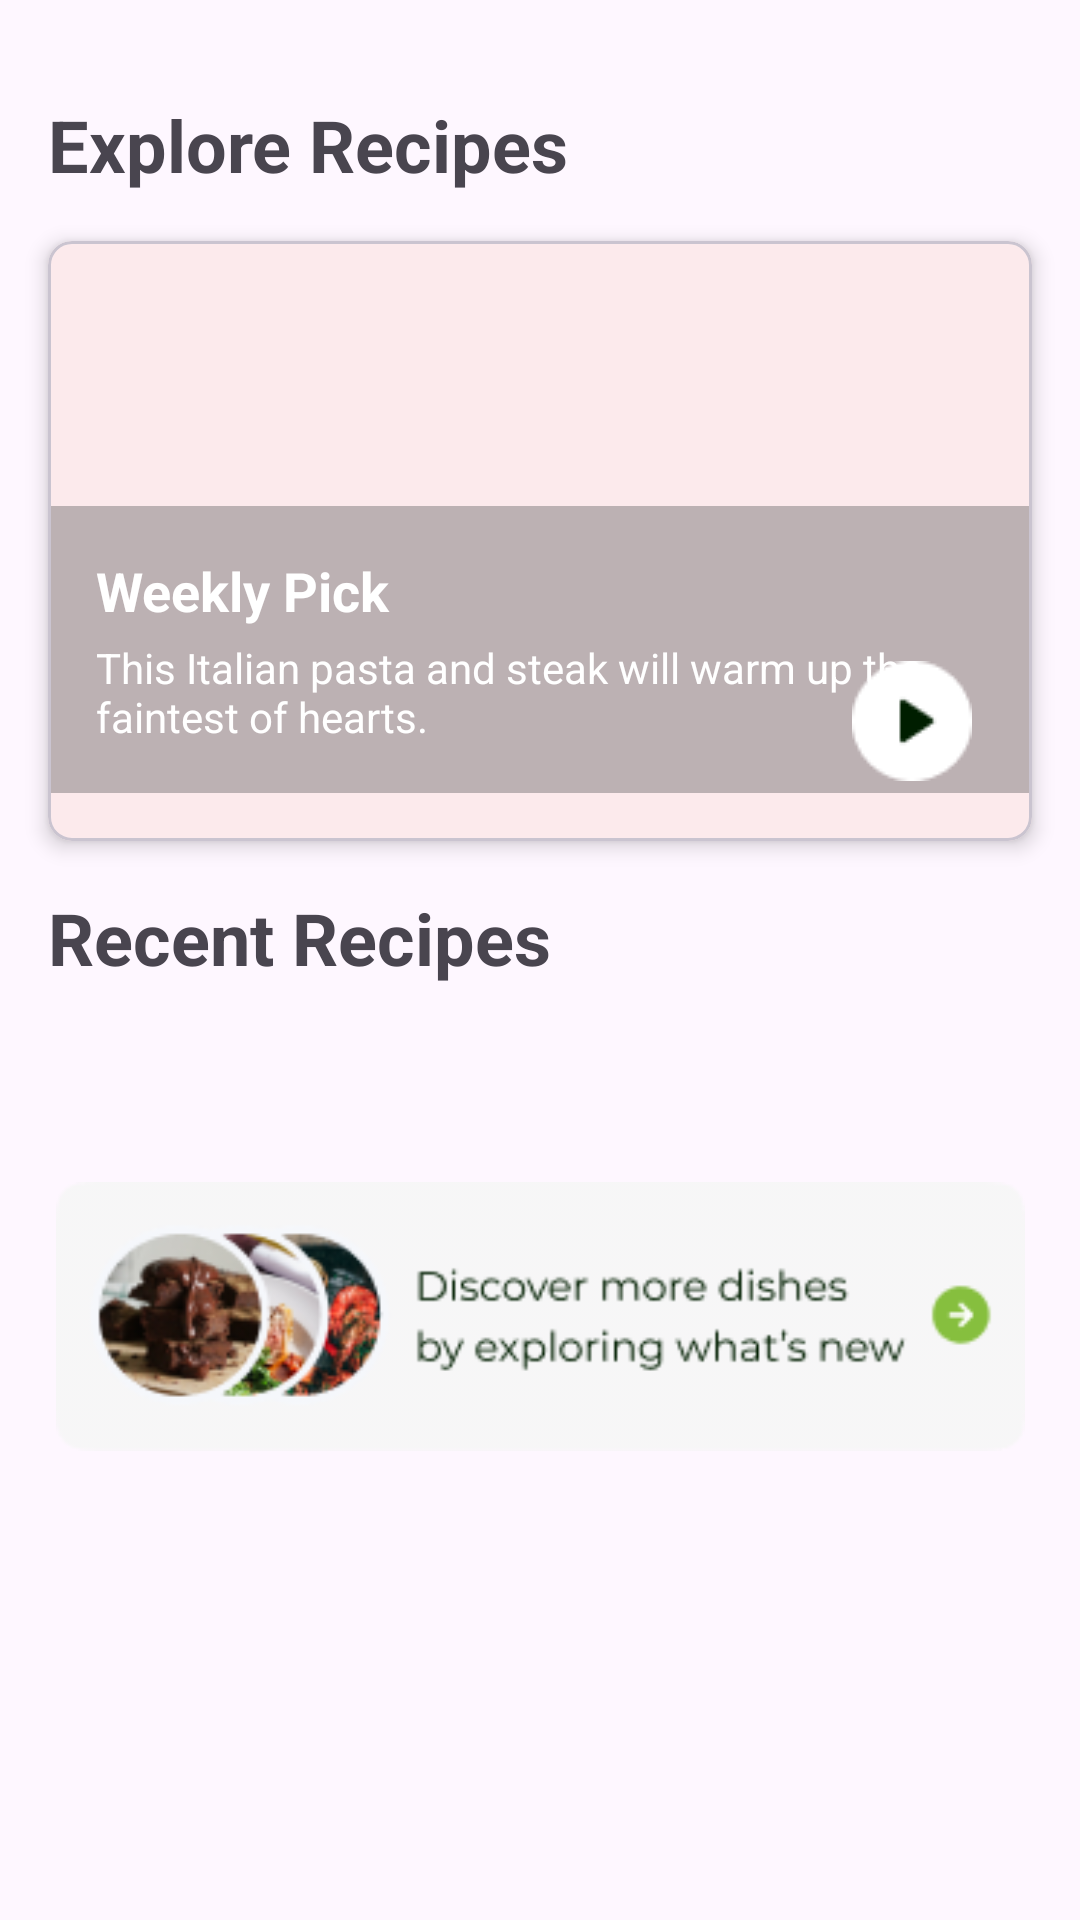

The Android layout XML behind this screen, and the referenced resources:
<!-- AndroidManifest.xml: application theme Theme.ITI_Project -->
<!-- res/layout/fragment_home.xml -->
<?xml version="1.0" encoding="utf-8"?>
<ScrollView
    xmlns:android="http://schemas.android.com/apk/res/android"
    xmlns:app="http://schemas.android.com/apk/res-auto"
    xmlns:tools="http://schemas.android.com/tools"
    android:layout_width="match_parent"
    android:layout_height="match_parent"
    android:layout_marginBottom="16dp"
    tools:context=".ui.RecipeActivity.home.HomeFragment">


<androidx.constraintlayout.widget.ConstraintLayout

    android:layout_width="match_parent"
    android:layout_height="match_parent"
   >

    
    <TextView
        android:id="@+id/tvExploreRecipes"
        android:layout_width="wrap_content"
        android:layout_height="wrap_content"
        android:text="Explore Recipes"
        android:textSize="24sp"
        android:textStyle="bold"
        android:layout_marginStart="16dp"
        android:layout_marginTop="32dp"
        app:layout_constraintStart_toStartOf="parent"
        app:layout_constraintTop_toTopOf="parent" />


    
    <com.google.android.material.card.MaterialCardView
        android:id="@+id/weeklyPickCard"
        android:layout_width="0dp"
        android:layout_height="200dp"
        android:layout_margin="16dp"
        android:background="?attr/selectableItemBackground"
        app:cardCornerRadius="8dp"
        app:cardElevation="4dp"
        app:layout_constraintEnd_toEndOf="parent"
        app:layout_constraintStart_toStartOf="parent"
        app:layout_constraintTop_toBottomOf="@+id/tvExploreRecipes">

        <ImageView
            android:id="@+id/weeklyPickImage"
            android:layout_width="match_parent"
            android:layout_height="match_parent"
            android:scaleType="fitXY"
            android:src="@drawable/ic_launcher_foreground"
            tools:ignore="ContentDescription" />

        
        <LinearLayout
            android:layout_width="match_parent"
            android:layout_height="wrap_content"
            android:layout_marginBottom="16dp"
            android:layout_gravity="start|bottom"
            android:orientation="vertical"
            android:background="#6D656565"
            android:padding="16dp">

            
            <TextView
                android:id="@+id/weeklyPickTitle"
                android:layout_width="wrap_content"
                android:layout_height="wrap_content"
                android:text="Weekly Pick"
                android:textColor="@android:color/white"
                android:textSize="18sp"
                android:textStyle="bold" />

            
            <TextView
                android:id="@+id/weeklyPickSubtitle"
                android:layout_width="wrap_content"
                android:layout_height="wrap_content"
                android:layout_marginTop="4dp"
                android:text="This Italian pasta and steak will warm up the faintest of hearts."
                android:textColor="@android:color/white"
                android:textSize="14sp" />

            

        </LinearLayout>

        <ImageButton
            android:id="@+id/weeklyPickPlayButton"
            android:layout_width="48dp"
            android:layout_height="48dp"
            android:layout_gravity="end|bottom"
            android:layout_marginTop="8dp"
            android:layout_margin="16dp"
            android:background="@android:color/transparent"
            android:src="@drawable/play" />
    </com.google.android.material.card.MaterialCardView>

    
    <TextView
        android:id="@+id/tvRecentRecipes"
        android:layout_width="wrap_content"
        android:layout_height="wrap_content"
        android:text="Recent Recipes"
        android:textSize="24sp"
        android:textStyle="bold"
        android:layout_marginTop="16dp"
        android:layout_marginStart="16dp"
        app:layout_constraintTop_toBottomOf="@id/weeklyPickCard"
        app:layout_constraintStart_toStartOf="parent"/>


    
    <androidx.core.widget.NestedScrollView
        android:id="@+id/nestedScrollView"
        android:layout_width="match_parent"
        android:layout_height="0dp"
        android:layout_marginTop="16dp"
        android:padding="16dp"
        app:layout_behavior="@string/fab_transformation_sheet_behavior"
        app:layout_constraintEnd_toEndOf="parent"
        app:layout_constraintHorizontal_bias="0.0"
        app:layout_constraintStart_toStartOf="parent"
        app:layout_constraintTop_toBottomOf="@id/tvRecentRecipes">
        
        <androidx.recyclerview.widget.RecyclerView
            android:id="@+id/list_recipe"
            android:layout_width="match_parent"
            android:layout_height="match_parent"

            >

        </androidx.recyclerview.widget.RecyclerView>


    </androidx.core.widget.NestedScrollView>

    
    <ImageView
        android:id="@+id/ivDiscoverMore"
        android:layout_width="355dp"
        android:layout_height="92.77dp"
        android:src="@drawable/exploremore"
        android:layout_marginTop="16dp"
        android:scaleType="centerCrop"
        android:padding="16dp"
        app:layout_constraintTop_toBottomOf="@id/nestedScrollView"
        app:layout_constraintStart_toStartOf="parent"
        app:layout_constraintEnd_toEndOf="parent"
        />










</androidx.constraintlayout.widget.ConstraintLayout>
</ScrollView>
<!-- resources referenced by this layout -->
<resources>
  <!-- drawable exploremore: png bitmap (drawable, 20924 bytes) -->
  <!-- drawable play: png bitmap (drawable, 692 bytes) -->
  <style name="Theme.ITI_Project" parent="Base.Theme.ITI_Project" />
  <style name="Base.Theme.ITI_Project" parent="Theme.Material3.DayNight.NoActionBar">
          
          <item name="colorPrimary">@color/primaryColor</item>
          <item name="windowActionBar">false</item>
          <item name="windowNoTitle">true</item>
      </style>
  <color name="primaryColor">#ed6e3a</color>
</resources>
